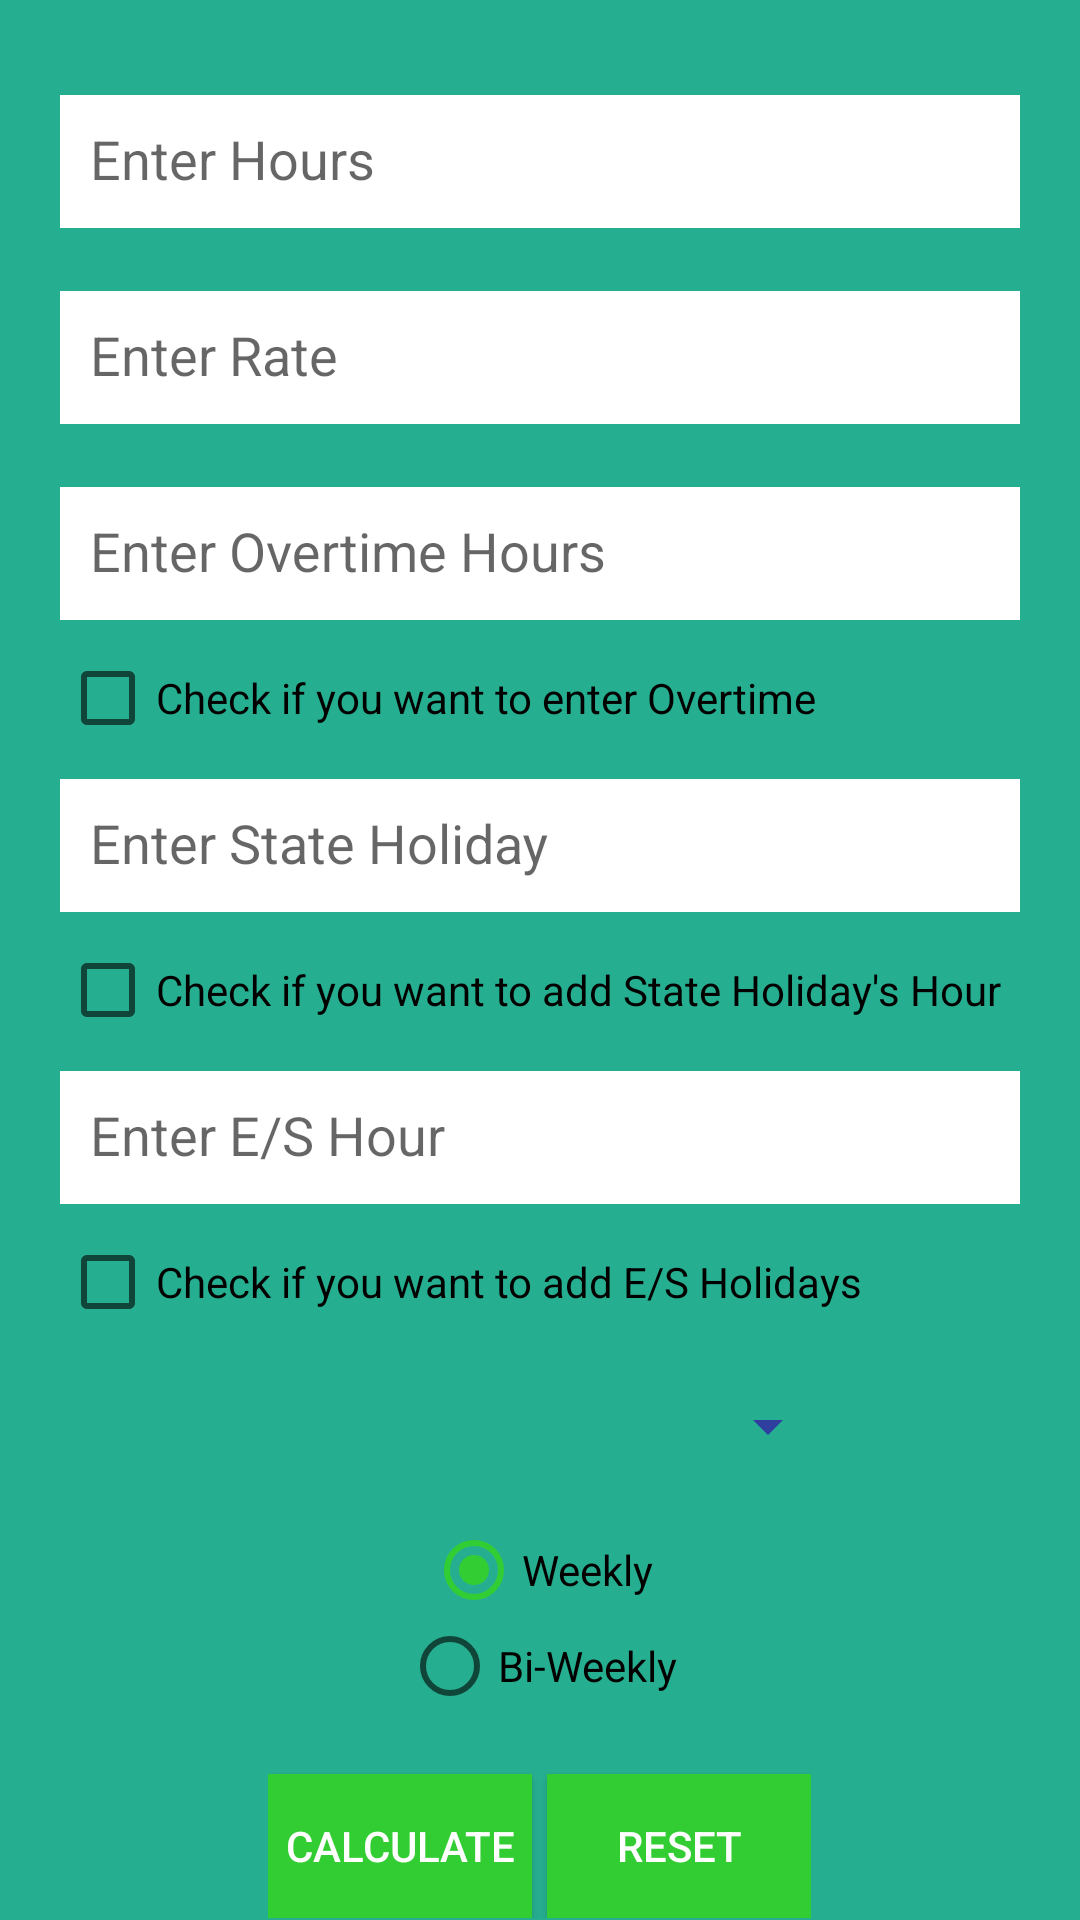

Here is an Android app screen rendered from its layout file. Give the layout XML and the strings, colors and styles it references.
<!-- AndroidManifest.xml: application theme AppTheme -->
<!-- res/layout/demo_main.xml -->
<?xml version="1.0" encoding="utf-8"?>
<ScrollView xmlns:android="http://schemas.android.com/apk/res/android"
    xmlns:app="http://schemas.android.com/apk/res-auto"
    xmlns:tools="http://schemas.android.com/tools"
    android:layout_width="match_parent"
    android:layout_height="match_parent"
    android:id="@+id/main_layout"
    android:orientation="vertical"
    android:background="@color/bg_login"
    app:layout_behavior="@string/appbar_scrolling_view_behavior"
    tools:context="my.webs2canada.paytrail.MainActivity"
    tools:layout_editor_absoluteY="81dp">


    <LinearLayout
        android:layout_width="fill_parent"
        android:layout_height="wrap_content"
        android:layout_gravity="center"
        android:orientation="vertical"
        android:paddingLeft="20dp"
        android:paddingRight="20dp">
        
        
        

        
        
        
        
        
        
        
        
        
        
        


        
        
        
        
        
        
        
        
        
        
        
        

        

        <android.support.design.widget.TextInputLayout
            android:id="@+id/hour"
            android:layout_width="fill_parent"
            android:layout_height="wrap_content"
            android:layout_marginTop="20dp">

            <EditText
                android:id="@+id/Hour"
                android:layout_width="fill_parent"
                android:layout_height="wrap_content"
                android:layout_marginBottom="10dp"
                android:background="@color/white"
                android:hint="@string/enter_hours"
                android:inputType="numberDecimal"
                android:padding="10dp"
                android:singleLine="true"
                android:textColor="@color/input_login"
                android:textColorHint="@color/input_login_hint" />

        </android.support.design.widget.TextInputLayout>

        <android.support.design.widget.TextInputLayout
            android:id="@+id/rate"
            android:layout_width="fill_parent"
            android:layout_height="wrap_content">


            <EditText
                android:id="@+id/Rate"
                android:layout_width="fill_parent"
                android:layout_height="wrap_content"
                android:layout_marginBottom="10dp"
                android:background="@color/white"
                android:inputType="numberDecimal"
                android:padding="10dp"
                android:singleLine="true"
                android:textColor="@color/input_login"
                android:textColorHint="@color/input_login_hint"
                android:hint="@string/enter_rate" />

        </android.support.design.widget.TextInputLayout>



        <android.support.design.widget.TextInputLayout
            android:id="@+id/overtime"
            android:layout_width="fill_parent"
            android:layout_height="wrap_content">

            <EditText
                android:id="@+id/Overtime"
                android:layout_width="fill_parent"
                android:layout_height="wrap_content"
                android:layout_marginBottom="10dp"
                android:background="@color/white"
                android:inputType="numberDecimal"
                android:padding="10dp"
                android:singleLine="true"
                android:textColor="@color/input_login"
                android:textColorHint="@color/input_login_hint"
                android:hint="Enter Overtime Hours" />

        </android.support.design.widget.TextInputLayout>


        <CheckBox
            android:id="@+id/OvertimeCheck"
            android:layout_width="fill_parent"
            android:layout_height="wrap_content"
            android:singleLine="true"
            android:text="@string/check_if_you_want_to_enter_overtime"
            tools:layout_editor_absoluteX="113dp"
            tools:layout_editor_absoluteY="191dp" />


        <android.support.design.widget.TextInputLayout
            android:id="@+id/sholiday"
            android:layout_width="fill_parent"
            android:layout_height="wrap_content">



            <EditText
                android:id="@+id/StateHoliday"
                android:layout_width="fill_parent"
                android:layout_height="wrap_content"
                android:layout_marginBottom="10dp"
                android:background="@color/white"
                android:inputType="numberDecimal"
                android:padding="10dp"
                android:singleLine="true"
                android:textColor="@color/input_login"
                android:textColorHint="@color/input_login_hint"
                android:hint="Enter State Holiday" />

        </android.support.design.widget.TextInputLayout>

        <CheckBox
            android:id="@+id/StateholidayCheck"
            android:layout_width="fill_parent"
            android:layout_height="wrap_content"
            android:singleLine="true"
            android:text="Check if you want to add State Holiday's Hour"
            tools:layout_editor_absoluteX="113dp"
            tools:layout_editor_absoluteY="191dp" />



        <android.support.design.widget.TextInputLayout
            android:id="@+id/eshour"
            android:layout_width="fill_parent"
            android:layout_height="wrap_content">


            <EditText
                android:id="@+id/ESHour"
                android:layout_width="fill_parent"
                android:layout_height="wrap_content"
                android:layout_marginBottom="10dp"
                android:background="@color/white"
                android:inputType="numberDecimal"
                android:padding="10dp"
                android:singleLine="true"
                android:textColor="@color/input_login"
                android:textColorHint="@color/input_login_hint"
                android:hint="Enter E/S Hour" />

        </android.support.design.widget.TextInputLayout>

        <CheckBox
            android:id="@+id/ESCheck"
            android:layout_width="fill_parent"
            android:layout_height="wrap_content"
            android:singleLine="true"
            android:text="Check if you want to add E/S Holidays"
            tools:layout_editor_absoluteX="113dp"
            tools:layout_editor_absoluteY="191dp" />

        <Spinner
            android:id="@+id/province_spinner"
            android:backgroundTint="@color/colorPrimaryDark"
            android:layout_marginTop="20dp"
            android:layout_width="200dp"
            android:layout_gravity="center"
            android:layout_height="wrap_content" tools:targetApi="lollipop"/>

        <LinearLayout
            android:layout_width="wrap_content"
            android:layout_height="wrap_content"
            android:layout_gravity="center"
            android:layout_marginTop="20dp"
            android:orientation="horizontal">

            <RadioGroup
                android:id="@+id/radioGroup"
                android:layout_width="wrap_content"
                android:layout_height="wrap_content">

                <RadioButton
                    android:id="@+id/weekly"
                    android:layout_width="wrap_content"
                    android:layout_height="wrap_content"
                    android:layout_gravity="center"
                    android:checked="true"
                    android:text="Weekly" />

                <RadioButton
                    android:id="@+id/biweekly"
                    android:layout_width="wrap_content"
                    android:layout_height="wrap_content"
                    android:layout_gravity="center"
                    android:text="Bi-Weekly" />
            </RadioGroup>

        </LinearLayout>

        <LinearLayout
            android:layout_width="wrap_content"
            android:layout_height="wrap_content"
            android:orientation="horizontal"
            android:layout_gravity="center">

            <Button
                android:id="@+id/Calc"
                android:layout_width="wrap_content"
                android:layout_height="wrap_content"
                android:layout_marginTop="20dp"
                android:text="@string/calculate"
                android:textColor="@color/colorWhite"
                android:background="@color/colorTextHint"/>

            <Button
                android:id="@+id/Reset"
                android:layout_marginTop="20dp"
                android:layout_width="wrap_content"
                android:layout_height="wrap_content"
                android:layout_marginLeft="5dp"
                android:textColor="@color/colorWhite"
                android:background="@color/colorTextHint"
                android:text="Reset" />


        </LinearLayout>
    </LinearLayout>
</ScrollView>
<!-- resources referenced by this layout -->
<resources>
  <color name="bg_login">#26ae90</color>
  <color name="colorPrimaryDark">#303F9F</color>
  <color name="colorTextHint">#32CD32</color>
  <color name="colorWhite">#ffff</color>
  <color name="input_login">#222222</color>
  <color name="input_login_hint">#999999</color>
  <color name="white">#ffffff</color>
  <string name="calculate">Calculate</string>
  <string name="check_if_you_want_to_enter_overtime">Check if you want to enter Overtime</string>
  <string name="enter_hours">Enter Hours</string>
  <string name="enter_rate">Enter Rate</string>
  <style name="AppTheme" parent="Theme.AppCompat.Light.DarkActionBar">
          
          <item name="colorPrimary">@color/colorTextHint</item>
          <item name="colorPrimaryDark">@color/colorTextHint</item>
          <item name="colorAccent">@color/colorTextHint</item>
  
      </style>
</resources>
